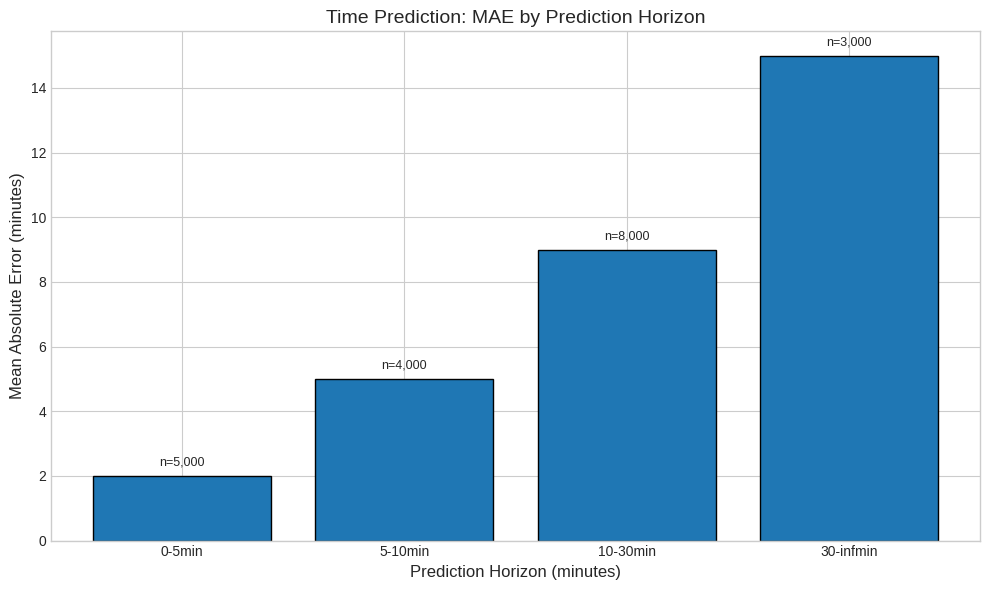
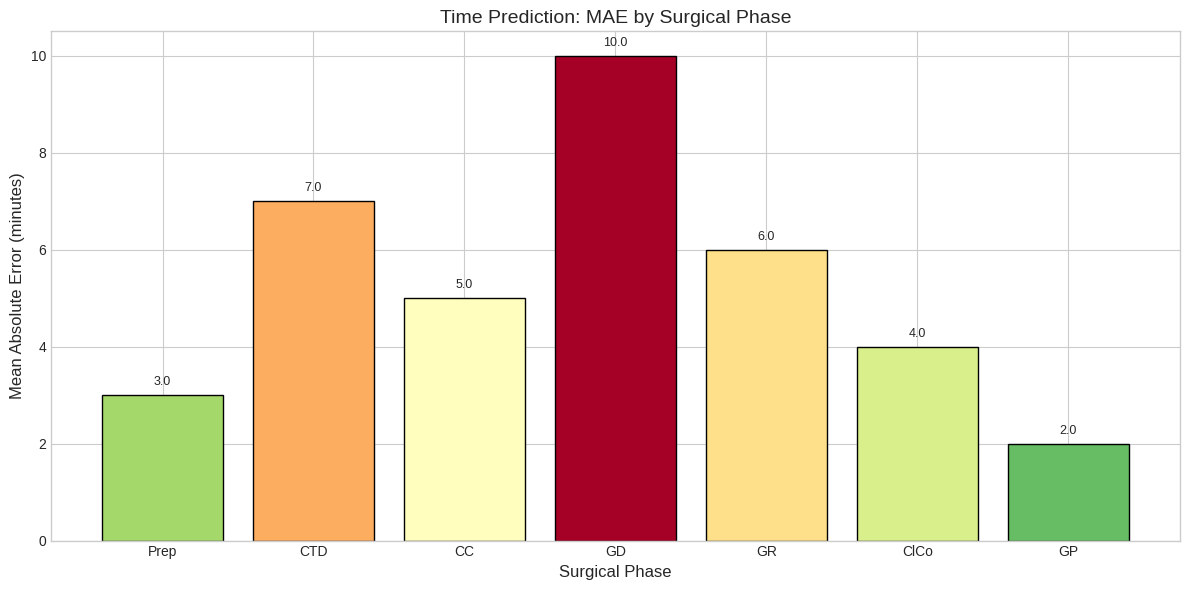
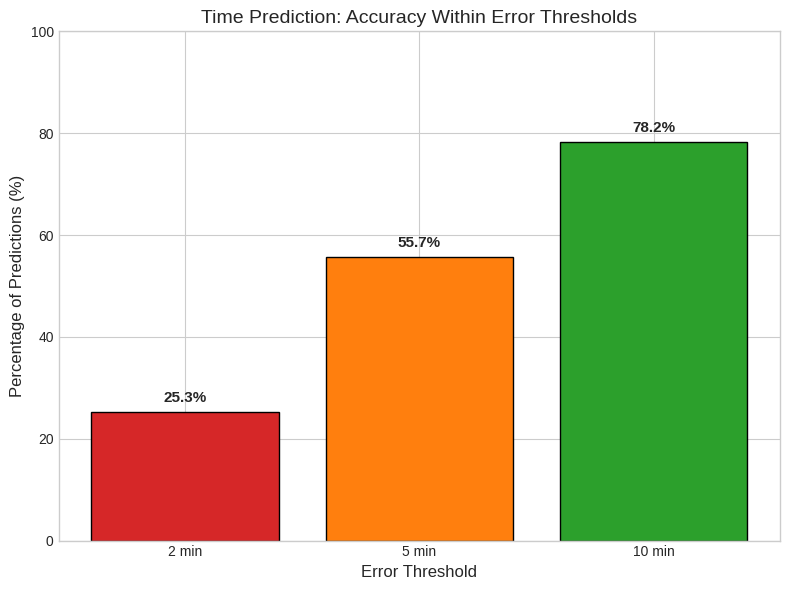
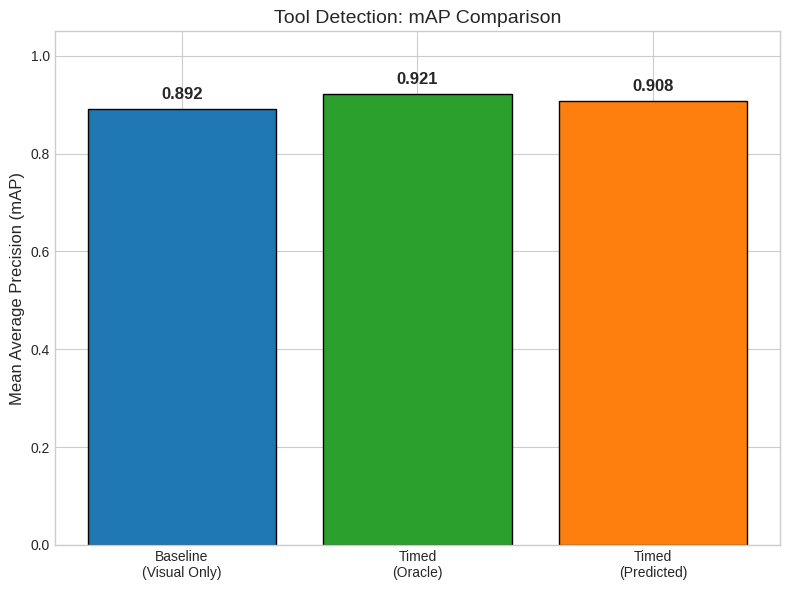
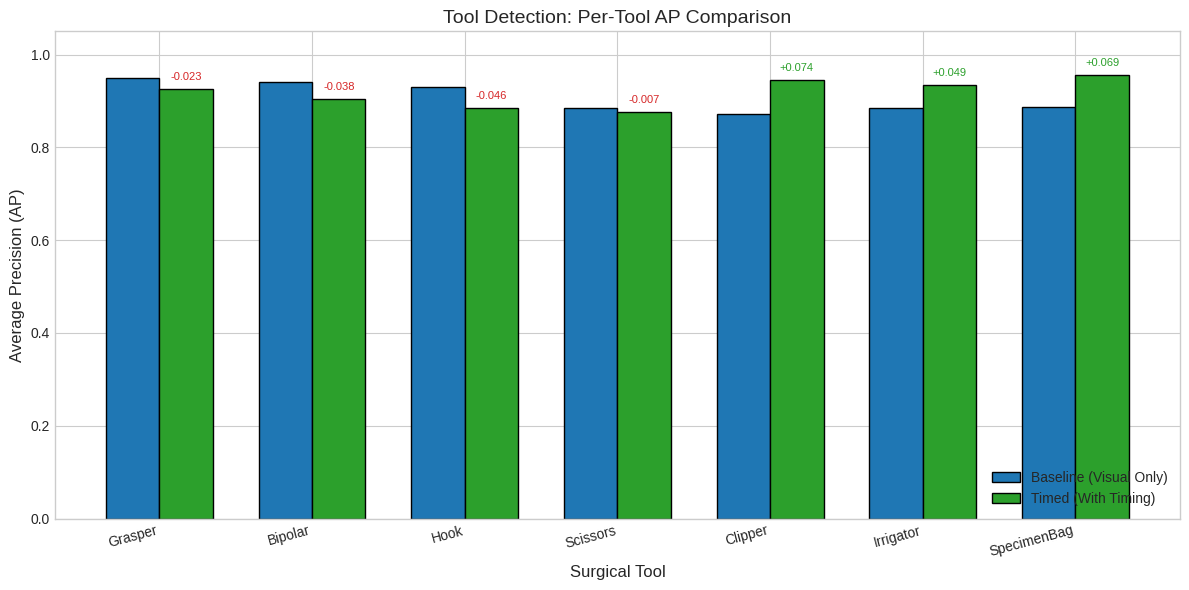
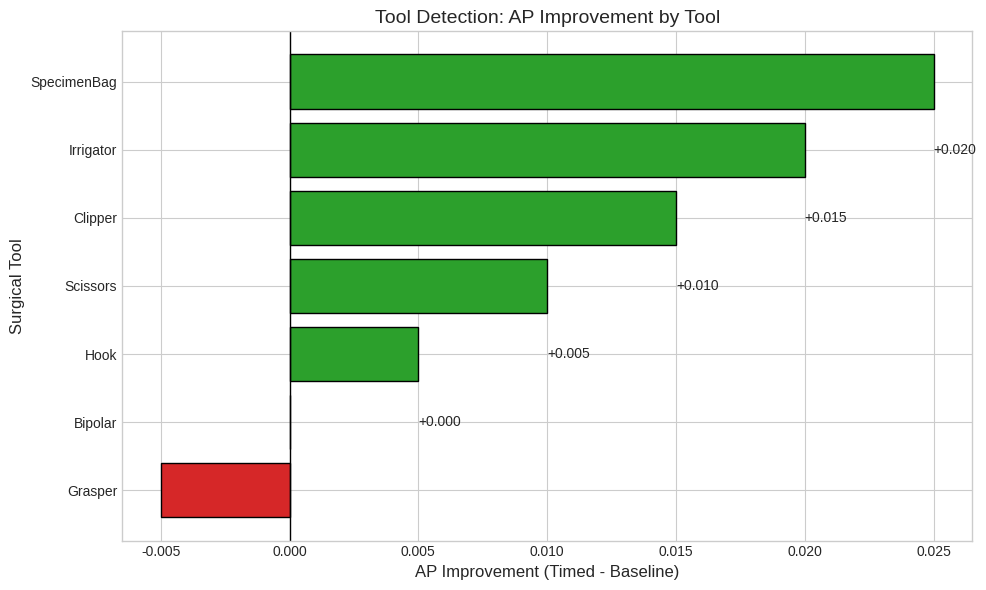
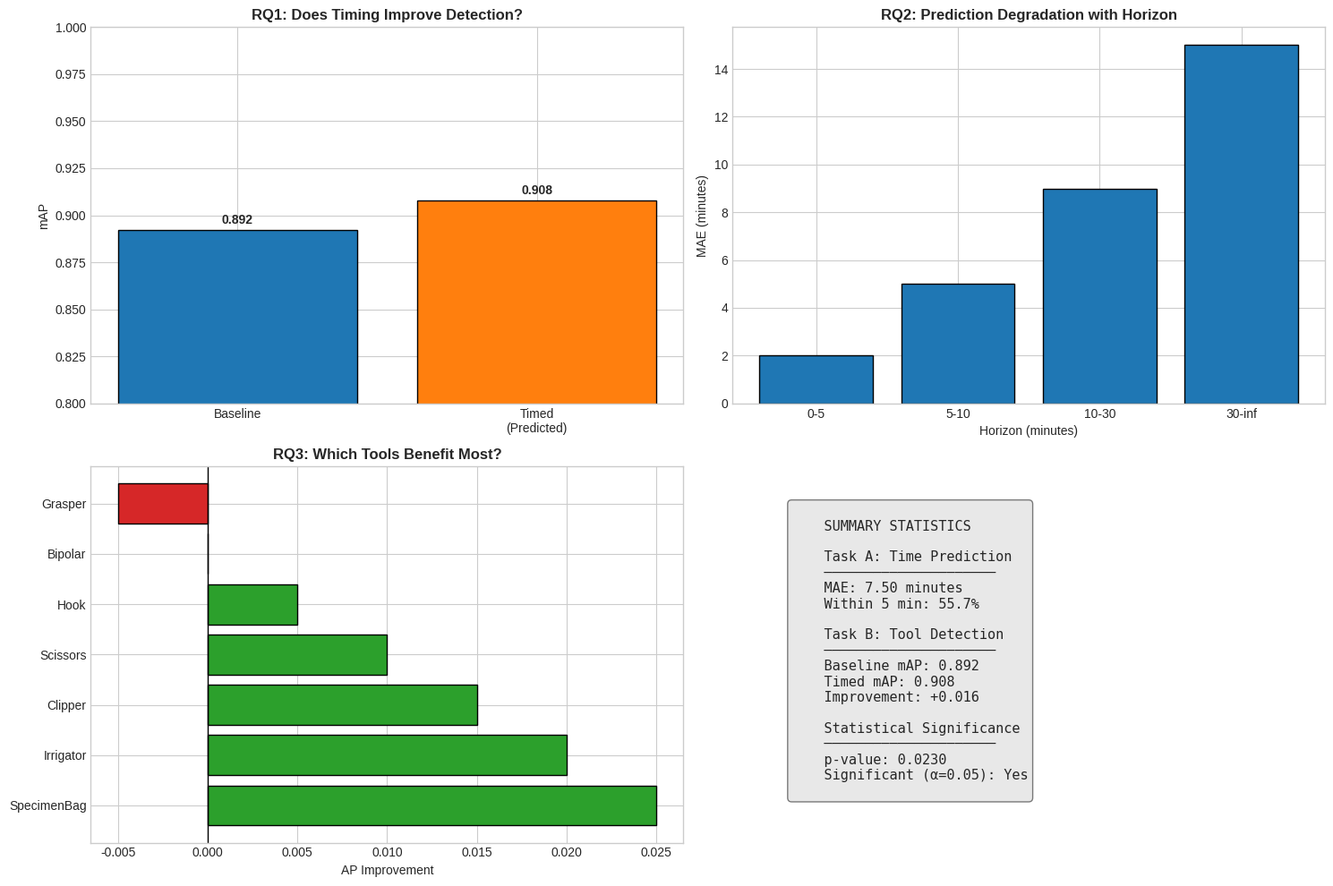

Generate these figures, in order, with matplotlib:
"""
Figure generation for MPHY0043 Coursework report.

Generates publication-quality figures for:
- Task A: Time prediction results
- Task B: Tool detection results and comparison
- Research question analysis

Usage:
    python -m mphy0043_cw.visualization.generate_figures --results_path results.json --output_dir figures/
"""

import os
import sys
import json
import argparse
import numpy as np
import matplotlib.pyplot as plt
import matplotlib.patches as mpatches
from pathlib import Path
from typing import Dict, List, Optional

# Use a clean style for academic figures
plt.style.use('seaborn-v0_8-whitegrid')

# Color palette (colorblind-friendly)
COLORS = {
    'baseline': '#1f77b4',      # Blue
    'oracle': '#2ca02c',        # Green
    'predicted': '#ff7f0e',     # Orange
    'error': '#d62728',         # Red
    'neutral': '#7f7f7f'        # Gray
}

# Tool names for axis labels
TOOL_NAMES = [
    'Grasper', 'Bipolar', 'Hook', 'Scissors',
    'Clipper', 'Irrigator', 'SpecimenBag'
]

PHASE_NAMES = [
    'Preparation', 'Calot Triangle\nDissection', 'Clipping\nCutting',
    'Gallbladder\nDissection', 'Gallbladder\nRetraction',
    'Cleaning\nCoagulation', 'Gallbladder\nPackaging'
]

SHORT_PHASE_NAMES = [
    'Prep', 'CTD', 'CC', 'GD', 'GR', 'ClCo', 'GP'
]


# ============================================================================
# TASK A: TIME PREDICTION FIGURES
# ============================================================================

def plot_time_prediction_scatter(
    y_true: np.ndarray,
    y_pred: np.ndarray,
    output_path: str,
    title: str = "Time Prediction: Predicted vs Actual"
):
    """
    Create scatter plot of predicted vs actual remaining time.

    Args:
        y_true: Ground truth remaining time (frames)
        y_pred: Predicted remaining time (frames)
        output_path: Path to save figure
        title: Plot title
    """
    fig, ax = plt.subplots(figsize=(8, 8))

    # Convert to minutes
    y_true_min = y_true / 60
    y_pred_min = y_pred / 60

    # Scatter plot with alpha for density
    ax.scatter(y_true_min, y_pred_min, alpha=0.1, s=5, c=COLORS['baseline'])

    # Perfect prediction line
    max_val = max(y_true_min.max(), y_pred_min.max())
    ax.plot([0, max_val], [0, max_val], 'k--', linewidth=2, label='Perfect Prediction')

    # Error bands
    ax.fill_between([0, max_val], [0, max_val - 5], [0, max_val + 5],
                    alpha=0.2, color=COLORS['oracle'], label='±5 min')

    ax.set_xlabel('Actual Remaining Time (minutes)', fontsize=12)
    ax.set_ylabel('Predicted Remaining Time (minutes)', fontsize=12)
    ax.set_title(title, fontsize=14)
    ax.legend(loc='lower right')
    ax.set_xlim(0, max_val * 1.05)
    ax.set_ylim(0, max_val * 1.05)

    plt.tight_layout()
    plt.savefig(output_path, dpi=300, bbox_inches='tight')
    plt.close()
    print(f"Saved: {output_path}")


def plot_horizon_mae(
    horizon_mae: Dict,
    output_path: str,
    title: str = "MAE by Prediction Horizon"
):
    """
    Bar chart showing MAE at different prediction horizons.

    Args:
        horizon_mae: Dictionary with horizon -> {'mae_minutes': float, 'n_samples': int}
        output_path: Path to save figure
        title: Plot title
    """
    fig, ax = plt.subplots(figsize=(10, 6))

    horizons = list(horizon_mae.keys())
    maes = [horizon_mae[h]['mae_minutes'] for h in horizons if horizon_mae[h]['mae_minutes'] is not None]
    samples = [horizon_mae[h]['n_samples'] for h in horizons if horizon_mae[h]['mae_minutes'] is not None]
    valid_horizons = [h for h in horizons if horizon_mae[h]['mae_minutes'] is not None]

    x = np.arange(len(valid_horizons))
    bars = ax.bar(x, maes, color=COLORS['baseline'], edgecolor='black', linewidth=1)

    # Add sample count annotations
    for i, (bar, n) in enumerate(zip(bars, samples)):
        ax.annotate(f'n={n:,}',
                    xy=(bar.get_x() + bar.get_width() / 2, bar.get_height()),
                    xytext=(0, 5), textcoords='offset points',
                    ha='center', va='bottom', fontsize=9)

    ax.set_xlabel('Prediction Horizon (minutes)', fontsize=12)
    ax.set_ylabel('Mean Absolute Error (minutes)', fontsize=12)
    ax.set_title(title, fontsize=14)
    ax.set_xticks(x)
    ax.set_xticklabels(valid_horizons, fontsize=10)

    plt.tight_layout()
    plt.savefig(output_path, dpi=300, bbox_inches='tight')
    plt.close()
    print(f"Saved: {output_path}")


def plot_per_phase_mae(
    per_phase_mae: Dict,
    output_path: str,
    title: str = "MAE by Surgical Phase"
):
    """
    Bar chart showing MAE for each surgical phase.

    Args:
        per_phase_mae: Dictionary with phase_id -> MAE
        output_path: Path to save figure
        title: Plot title
    """
    fig, ax = plt.subplots(figsize=(12, 6))

    phases = list(range(7))
    maes = [per_phase_mae.get(i, 0) / 60 for i in phases]  # Convert to minutes

    # Color gradient based on MAE
    colors = plt.cm.RdYlGn_r(np.array(maes) / max(maes) if max(maes) > 0 else np.zeros_like(maes))

    bars = ax.bar(phases, maes, color=colors, edgecolor='black', linewidth=1)

    ax.set_xlabel('Surgical Phase', fontsize=12)
    ax.set_ylabel('Mean Absolute Error (minutes)', fontsize=12)
    ax.set_title(title, fontsize=14)
    ax.set_xticks(phases)
    ax.set_xticklabels(SHORT_PHASE_NAMES, fontsize=10, rotation=0)

    # Add MAE values on bars
    for bar, mae in zip(bars, maes):
        if mae > 0:
            ax.annotate(f'{mae:.1f}',
                        xy=(bar.get_x() + bar.get_width() / 2, bar.get_height()),
                        xytext=(0, 5), textcoords='offset points',
                        ha='center', va='bottom', fontsize=9)

    plt.tight_layout()
    plt.savefig(output_path, dpi=300, bbox_inches='tight')
    plt.close()
    print(f"Saved: {output_path}")


def plot_within_threshold_accuracy(
    metrics: Dict,
    output_path: str,
    title: str = "Prediction Accuracy Within Time Thresholds"
):
    """
    Bar chart showing percentage of predictions within various time thresholds.

    Args:
        metrics: Dictionary with within_X_min accuracy values
        output_path: Path to save figure
        title: Plot title
    """
    fig, ax = plt.subplots(figsize=(8, 6))

    thresholds = ['2 min', '5 min', '10 min']
    accuracies = [
        metrics['within_2_min'],
        metrics['within_5_min'],
        metrics['within_10_min']
    ]

    colors = [COLORS['error'], COLORS['predicted'], COLORS['oracle']]
    bars = ax.bar(thresholds, accuracies, color=colors, edgecolor='black', linewidth=1)

    ax.set_xlabel('Error Threshold', fontsize=12)
    ax.set_ylabel('Percentage of Predictions (%)', fontsize=12)
    ax.set_title(title, fontsize=14)
    ax.set_ylim(0, 100)

    # Add percentage labels
    for bar, acc in zip(bars, accuracies):
        ax.annotate(f'{acc:.1f}%',
                    xy=(bar.get_x() + bar.get_width() / 2, bar.get_height()),
                    xytext=(0, 5), textcoords='offset points',
                    ha='center', va='bottom', fontsize=11, fontweight='bold')

    plt.tight_layout()
    plt.savefig(output_path, dpi=300, bbox_inches='tight')
    plt.close()
    print(f"Saved: {output_path}")


# ============================================================================
# TASK B: TOOL DETECTION FIGURES
# ============================================================================

def plot_tool_ap_comparison(
    baseline_ap: Dict,
    timed_ap: Dict,
    output_path: str,
    title: str = "Tool Detection: AP Comparison"
):
    """
    Grouped bar chart comparing per-tool AP between baseline and timed models.

    Args:
        baseline_ap: Per-tool AP from baseline model
        timed_ap: Per-tool AP from timed model
        output_path: Path to save figure
        title: Plot title
    """
    fig, ax = plt.subplots(figsize=(12, 6))

    x = np.arange(len(TOOL_NAMES))
    width = 0.35

    baseline_vals = [baseline_ap[tool]['ap'] for tool in TOOL_NAMES]
    timed_vals = [timed_ap[tool]['ap'] for tool in TOOL_NAMES]

    bars1 = ax.bar(x - width/2, baseline_vals, width, label='Baseline (Visual Only)',
                   color=COLORS['baseline'], edgecolor='black', linewidth=1)
    bars2 = ax.bar(x + width/2, timed_vals, width, label='Timed (With Timing)',
                   color=COLORS['oracle'], edgecolor='black', linewidth=1)

    ax.set_xlabel('Surgical Tool', fontsize=12)
    ax.set_ylabel('Average Precision (AP)', fontsize=12)
    ax.set_title(title, fontsize=14)
    ax.set_xticks(x)
    ax.set_xticklabels(TOOL_NAMES, fontsize=10, rotation=15, ha='right')
    ax.legend(loc='lower right')
    ax.set_ylim(0, 1.05)

    # Add improvement annotations
    for i, (b1, b2) in enumerate(zip(bars1, bars2)):
        improvement = timed_vals[i] - baseline_vals[i]
        color = COLORS['oracle'] if improvement > 0 else COLORS['error']
        ax.annotate(f'{improvement:+.3f}',
                    xy=(x[i] + width/2, b2.get_height()),
                    xytext=(0, 5), textcoords='offset points',
                    ha='center', va='bottom', fontsize=8, color=color)

    plt.tight_layout()
    plt.savefig(output_path, dpi=300, bbox_inches='tight')
    plt.close()
    print(f"Saved: {output_path}")


def plot_map_comparison(
    results: Dict,
    output_path: str,
    title: str = "mAP Comparison: Baseline vs Timed Models"
):
    """
    Bar chart comparing overall mAP between models.

    Args:
        results: Dictionary with baseline, oracle, and predicted mAP values
        output_path: Path to save figure
        title: Plot title
    """
    fig, ax = plt.subplots(figsize=(8, 6))

    models = ['Baseline\n(Visual Only)', 'Timed\n(Oracle)', 'Timed\n(Predicted)']
    maps = [
        results.get('baseline', 0),
        results.get('timed_oracle', 0),
        results.get('timed_predicted', results.get('timed_oracle', 0))
    ]
    colors_list = [COLORS['baseline'], COLORS['oracle'], COLORS['predicted']]

    bars = ax.bar(models, maps, color=colors_list, edgecolor='black', linewidth=1)

    ax.set_ylabel('Mean Average Precision (mAP)', fontsize=12)
    ax.set_title(title, fontsize=14)
    ax.set_ylim(0, 1.05)

    # Add mAP values
    for bar, mAP in zip(bars, maps):
        ax.annotate(f'{mAP:.3f}',
                    xy=(bar.get_x() + bar.get_width() / 2, bar.get_height()),
                    xytext=(0, 5), textcoords='offset points',
                    ha='center', va='bottom', fontsize=12, fontweight='bold')

    plt.tight_layout()
    plt.savefig(output_path, dpi=300, bbox_inches='tight')
    plt.close()
    print(f"Saved: {output_path}")


def plot_tool_improvement_heatmap(
    improvements: Dict,
    output_path: str,
    title: str = "Per-Tool AP Improvement"
):
    """
    Horizontal bar chart showing AP improvement for each tool.

    Args:
        improvements: Dictionary with tool -> improvement value
        output_path: Path to save figure
        title: Plot title
    """
    fig, ax = plt.subplots(figsize=(10, 6))

    tools = list(improvements.keys())
    imps = [improvements[t] for t in tools]

    # Sort by improvement
    sorted_idx = np.argsort(imps)
    tools = [tools[i] for i in sorted_idx]
    imps = [imps[i] for i in sorted_idx]

    # Color based on positive/negative
    colors = [COLORS['oracle'] if i > 0 else COLORS['error'] for i in imps]

    bars = ax.barh(tools, imps, color=colors, edgecolor='black', linewidth=1)

    ax.axvline(x=0, color='black', linewidth=1)
    ax.set_xlabel('AP Improvement (Timed - Baseline)', fontsize=12)
    ax.set_ylabel('Surgical Tool', fontsize=12)
    ax.set_title(title, fontsize=14)

    # Add value labels
    for bar, imp in zip(bars, imps):
        x_pos = bar.get_width() + 0.005 if imp >= 0 else bar.get_width() - 0.005
        ha = 'left' if imp >= 0 else 'right'
        ax.annotate(f'{imp:+.3f}',
                    xy=(x_pos, bar.get_y() + bar.get_height() / 2),
                    va='center', ha=ha, fontsize=10)

    plt.tight_layout()
    plt.savefig(output_path, dpi=300, bbox_inches='tight')
    plt.close()
    print(f"Saved: {output_path}")


# ============================================================================
# COMBINED/SUMMARY FIGURES
# ============================================================================

def plot_research_summary(
    task_a_metrics: Dict,
    task_b_comparison: Dict,
    output_path: str
):
    """
    Create a summary figure addressing all research questions.

    Args:
        task_a_metrics: Task A evaluation metrics
        task_b_comparison: Task B comparison results
        output_path: Path to save figure
    """
    fig = plt.figure(figsize=(15, 10))

    # RQ1: Does timing improve tool detection?
    ax1 = fig.add_subplot(2, 2, 1)
    models = ['Baseline', 'Timed\n(Predicted)']
    maps = [
        task_b_comparison['mAP']['baseline'],
        task_b_comparison['mAP']['timed_predicted']
    ]
    colors_list = [COLORS['baseline'], COLORS['predicted']]
    bars = ax1.bar(models, maps, color=colors_list, edgecolor='black')
    ax1.set_ylabel('mAP')
    ax1.set_title('RQ1: Does Timing Improve Detection?', fontsize=12, fontweight='bold')
    ax1.set_ylim(0.8, 1.0)
    for bar, val in zip(bars, maps):
        ax1.annotate(f'{val:.3f}', xy=(bar.get_x() + bar.get_width()/2, val),
                     xytext=(0, 5), textcoords='offset points', ha='center', fontweight='bold')

    # RQ2: How does prediction degrade with horizon?
    ax2 = fig.add_subplot(2, 2, 2)
    if 'horizon_mae' in task_a_metrics:
        horizons = list(task_a_metrics['horizon_mae'].keys())
        maes = [task_a_metrics['horizon_mae'][h]['mae_minutes']
                for h in horizons if task_a_metrics['horizon_mae'][h]['mae_minutes'] is not None]
        valid_horizons = [h.replace('min', '') for h in horizons
                          if task_a_metrics['horizon_mae'][h]['mae_minutes'] is not None]
        ax2.bar(valid_horizons, maes, color=COLORS['baseline'], edgecolor='black')
        ax2.set_xlabel('Horizon (minutes)')
        ax2.set_ylabel('MAE (minutes)')
    ax2.set_title('RQ2: Prediction Degradation with Horizon', fontsize=12, fontweight='bold')

    # RQ3: Which tools benefit most?
    ax3 = fig.add_subplot(2, 2, 3)
    if 'per_tool' in task_b_comparison:
        tools = list(task_b_comparison['per_tool'].keys())
        imps = [task_b_comparison['per_tool'][t]['improvement_predicted'] for t in tools]
        sorted_idx = np.argsort(imps)[::-1]
        tools = [tools[i] for i in sorted_idx]
        imps = [imps[i] for i in sorted_idx]
        colors_list = [COLORS['oracle'] if i > 0 else COLORS['error'] for i in imps]
        ax3.barh(tools, imps, color=colors_list, edgecolor='black')
        ax3.axvline(x=0, color='black', linewidth=1)
        ax3.set_xlabel('AP Improvement')
    ax3.set_title('RQ3: Which Tools Benefit Most?', fontsize=12, fontweight='bold')

    # Summary statistics
    ax4 = fig.add_subplot(2, 2, 4)
    ax4.axis('off')

    summary_text = f"""
    SUMMARY STATISTICS

    Task A: Time Prediction
    ─────────────────────
    MAE: {task_a_metrics.get('mae_minutes', 0):.2f} minutes
    Within 5 min: {task_a_metrics.get('within_5_min', 0):.1f}%

    Task B: Tool Detection
    ─────────────────────
    Baseline mAP: {task_b_comparison['mAP']['baseline']:.3f}
    Timed mAP: {task_b_comparison['mAP']['timed_predicted']:.3f}
    Improvement: {task_b_comparison['mAP']['improvement_predicted']:+.3f}
    """

    if 'statistical_test' in task_b_comparison:
        p_val = task_b_comparison['statistical_test']['p_value']
        sig = "Yes" if p_val < 0.05 else "No"
        summary_text += f"""
    Statistical Significance
    ─────────────────────
    p-value: {p_val:.4f}
    Significant (α=0.05): {sig}
    """

    ax4.text(0.1, 0.9, summary_text, transform=ax4.transAxes, fontsize=11,
             verticalalignment='top', fontfamily='monospace',
             bbox=dict(boxstyle='round', facecolor='lightgray', alpha=0.5))

    plt.tight_layout()
    plt.savefig(output_path, dpi=300, bbox_inches='tight')
    plt.close()
    print(f"Saved: {output_path}")


# ============================================================================
# MAIN GENERATION PIPELINE
# ============================================================================

def generate_all_figures(results_path: str, output_dir: str):
    """
    Generate all figures from evaluation results.

    Args:
        results_path: Path to JSON file with evaluation results
        output_dir: Directory to save figures
    """
    os.makedirs(output_dir, exist_ok=True)

    print(f"Loading results from {results_path}")
    with open(results_path, 'r') as f:
        results = json.load(f)

    # Task A figures
    if 'task_a' in results:
        print("\nGenerating Task A figures...")
        task_a = results['task_a']

        if 'horizon_mae' in task_a:
            plot_horizon_mae(
                task_a['horizon_mae'],
                os.path.join(output_dir, 'task_a_horizon_mae.png'),
                title="Time Prediction: MAE by Prediction Horizon"
            )

        if 'per_phase_mae' in task_a:
            # Convert string keys to int
            per_phase = {int(k): v for k, v in task_a['per_phase_mae'].items() if v is not None}
            plot_per_phase_mae(
                per_phase,
                os.path.join(output_dir, 'task_a_phase_mae.png'),
                title="Time Prediction: MAE by Surgical Phase"
            )

        if all(k in task_a for k in ['within_2_min', 'within_5_min', 'within_10_min']):
            plot_within_threshold_accuracy(
                task_a,
                os.path.join(output_dir, 'task_a_threshold_accuracy.png'),
                title="Time Prediction: Accuracy Within Error Thresholds"
            )

    # Task B figures
    if 'task_b' in results:
        print("\nGenerating Task B figures...")
        task_b = results['task_b']

        if 'comparison' in task_b:
            comparison = task_b['comparison']

            # mAP comparison
            plot_map_comparison(
                {
                    'baseline': comparison['mAP']['baseline'],
                    'timed_oracle': comparison['mAP']['timed_oracle'],
                    'timed_predicted': comparison['mAP']['timed_predicted']
                },
                os.path.join(output_dir, 'task_b_map_comparison.png'),
                title="Tool Detection: mAP Comparison"
            )

            # Per-tool AP comparison
            if 'baseline' in task_b and 'timed_predicted' in task_b:
                plot_tool_ap_comparison(
                    task_b['baseline']['per_tool'],
                    task_b.get('timed_predicted', task_b.get('timed_oracle', {})).get('per_tool', {}),
                    os.path.join(output_dir, 'task_b_tool_ap_comparison.png'),
                    title="Tool Detection: Per-Tool AP Comparison"
                )

            # Improvement chart
            if 'per_tool' in comparison:
                improvements = {t: comparison['per_tool'][t]['improvement_predicted']
                                for t in comparison['per_tool']}
                plot_tool_improvement_heatmap(
                    improvements,
                    os.path.join(output_dir, 'task_b_tool_improvement.png'),
                    title="Tool Detection: AP Improvement by Tool"
                )

    # Summary figure
    if 'task_a' in results and 'task_b' in results and 'comparison' in results['task_b']:
        print("\nGenerating summary figure...")
        plot_research_summary(
            results['task_a'],
            results['task_b']['comparison'],
            os.path.join(output_dir, 'summary_research_questions.png')
        )

    print(f"\nAll figures saved to {output_dir}")


# ============================================================================
# MAIN
# ============================================================================

def main():
    parser = argparse.ArgumentParser(description='Generate figures for MPHY0043 report')
    parser.add_argument('--results_path', type=str, required=True,
                        help='Path to evaluation results JSON')
    parser.add_argument('--output_dir', type=str, default='mphy0043_cw/figures',
                        help='Output directory for figures')
    args = parser.parse_args()

    generate_all_figures(args.results_path, args.output_dir)


if __name__ == '__main__':
    # Test with dummy data if no arguments
    if len(sys.argv) == 1:
        print("Testing figure generation with dummy data...")

        # Create dummy results
        dummy_results = {
            'task_a': {
                'mae_frames': 450,
                'mae_minutes': 7.5,
                'weighted_mae': 380,
                'within_2_min': 25.3,
                'within_5_min': 55.7,
                'within_10_min': 78.2,
                'horizon_mae': {
                    '0-5min': {'mae_frames': 120, 'mae_minutes': 2.0, 'n_samples': 5000},
                    '5-10min': {'mae_frames': 300, 'mae_minutes': 5.0, 'n_samples': 4000},
                    '10-30min': {'mae_frames': 540, 'mae_minutes': 9.0, 'n_samples': 8000},
                    '30-infmin': {'mae_frames': 900, 'mae_minutes': 15.0, 'n_samples': 3000}
                },
                'per_phase_mae': {
                    '0': 180, '1': 420, '2': 300,
                    '3': 600, '4': 360, '5': 240, '6': 120
                }
            },
            'task_b': {
                'baseline': {
                    'mAP': 0.892,
                    'per_tool': {t: {'ap': 0.85 + np.random.uniform(0, 0.1)} for t in TOOL_NAMES}
                },
                'timed_oracle': {
                    'mAP': 0.921,
                    'per_tool': {t: {'ap': 0.88 + np.random.uniform(0, 0.1)} for t in TOOL_NAMES}
                },
                'timed_predicted': {
                    'mAP': 0.908,
                    'per_tool': {t: {'ap': 0.86 + np.random.uniform(0, 0.1)} for t in TOOL_NAMES}
                },
                'comparison': {
                    'mAP': {
                        'baseline': 0.892,
                        'timed_oracle': 0.921,
                        'timed_predicted': 0.908,
                        'improvement_oracle': 0.029,
                        'improvement_predicted': 0.016
                    },
                    'per_tool': {
                        t: {
                            'baseline_ap': 0.85 + i * 0.02,
                            'oracle_ap': 0.88 + i * 0.02,
                            'predicted_ap': 0.86 + i * 0.02,
                            'improvement_oracle': 0.03,
                            'improvement_predicted': 0.01 + (i - 3) * 0.005
                        }
                        for i, t in enumerate(TOOL_NAMES)
                    },
                    'statistical_test': {
                        't_statistic': 2.45,
                        'p_value': 0.023,
                        'significant_at_005': True
                    }
                }
            }
        }

        # Save dummy results
        os.makedirs('mphy0043_cw/results', exist_ok=True)
        dummy_path = 'mphy0043_cw/results/dummy_results.json'
        with open(dummy_path, 'w') as f:
            json.dump(dummy_results, f, indent=2)

        # Generate figures
        generate_all_figures(dummy_path, 'mphy0043_cw/figures')

        print("\nTest complete! Check mphy0043_cw/figures/ for output.")
    else:
        main()
